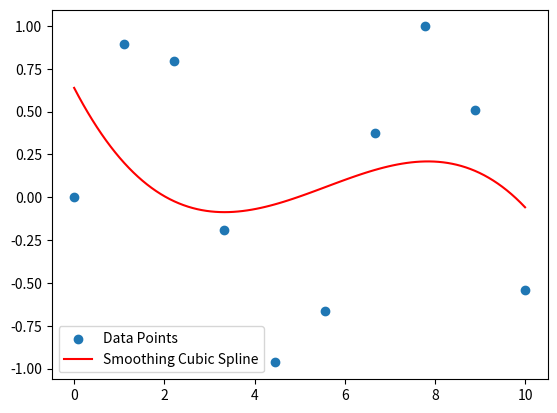

Python code for this plot:
from scipy.interpolate import UnivariateSpline
import numpy as np
import matplotlib.pyplot as plt

# Example data
x = np.linspace(0, 10, 10)
y = np.sin(x)

def smoothing_cubic_spline(x, y, lam=None):
    """
    Compute the coefficients of the smoothing cubic spline.
    
    Parameters:
    x (array-like): Independent variable data points.
    y (array-like): Dependent variable data points.
    lam (float or None): Smoothing factor. If None, use GCV to estimate the smoothing parameter.
    
    Returns:
    spline : UnivariateSpline object
    """
    if lam is None:
        # Use UnivariateSpline with default smoothness (GCV criteria)
        spline = UnivariateSpline(x, y, s=None)
    else:
        # Use specified smoothing factor lambda
        spline = UnivariateSpline(x, y, s=lam)
    return spline

# Compute the spline
spline = smoothing_cubic_spline(x, y)

# Example usage of the spline
x_fine = np.linspace(0, 10, 100)
y_spline = spline(x_fine)

# Plot the results
plt.scatter(x, y, label='Data Points')
plt.plot(x_fine, y_spline, label='Smoothing Cubic Spline', color='red')
plt.legend()
plt.show()
